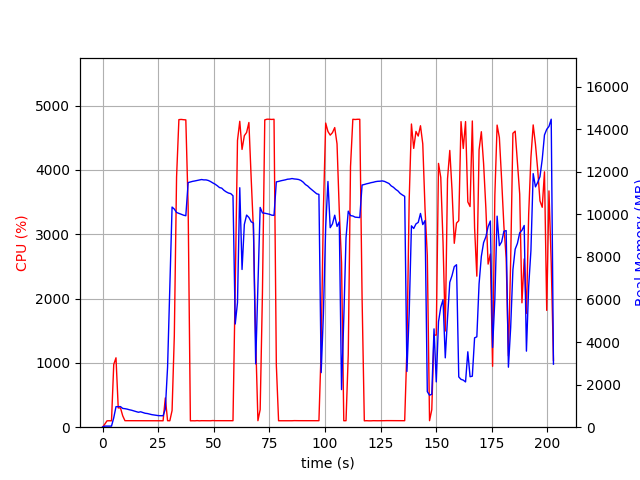

Source data for this figure (header and first rows):
elapsed_time, nproc, cpu, mem_real, mem_virtual
4.506111145019531e-05, 1, 0.0, 8.871, 2861
1.006, 1, 47.7, 51.36, 648.5
2.014, 1, 99.3, 51.36, 648.5
3.021, 1, 100.3, 51.36, 648.5
4.028, 1, 99.3, 51.36, 648.5
5.035, 1, 975.7, 442, 4430
6.045, 1, 1079, 963.1, 5003
7.053, 1, 299.6, 963.1, 5003
8.061, 1, 300.5, 967.5, 5003
9.068, 1, 176.8, 882.3, 5003
10.08, 1, 101.3, 869.2, 5003
11.08, 1, 101.3, 848.5, 5003
12.09, 1, 101.3, 818.6, 5003
13.1, 1, 100.4, 795.8, 5003
14.1, 1, 101.3, 761.6, 5003
15.11, 1, 101.3, 732, 5003
16.12, 1, 100.3, 702, 5003
17.12, 1, 100.2, 723.8, 5003
18.13, 1, 100.2, 689.2, 5003
19.14, 1, 101.1, 655.1, 5003
20.15, 1, 101.1, 641.9, 5003
21.16, 1, 102.0, 616.1, 5003
22.17, 1, 101.1, 589.3, 5003
23.18, 1, 101.2, 573.9, 5003
24.19, 1, 100.1, 561.9, 5003
25.2, 1, 101.0, 542.7, 5003
26.2, 1, 100.1, 542.7, 5003
27.21, 1, 100.0, 537.7, 5003
28.22, 1, 455.7, 853.3, 6875
29.23, 1, 101.0, 2827, 36141
30.24, 1, 100.0, 6643, 36141
31.25, 1, 259.6, 10339, 36141
32.26, 1, 1421, 10245, 36141
33.27, 1, 3888, 10086, 36141
34.32, 1, 4783, 10045, 36141
35.36, 1, 4786, 10003, 36141
36.39, 1, 4782, 9959, 36141
37.43, 1, 4779, 9932, 36141
38.48, 1, 3431, 11490, 37650
39.48, 1, 99.3, 11519, 37650
40.49, 1, 100.2, 11548, 37650
41.5, 1, 99.2, 11566, 37650
42.51, 1, 102.3, 11591, 37650
43.51, 1, 99.3, 11612, 37650
44.52, 1, 101.3, 11633, 37650
45.53, 1, 101.3, 11616, 37650
46.53, 1, 101.3, 11616, 37650
47.54, 1, 101.3, 11589, 37650
48.55, 1, 100.2, 11538, 37650
49.56, 1, 103.2, 11474, 37650
50.56, 1, 101.3, 11417, 37650
51.57, 1, 101.3, 11342, 37650
52.58, 1, 102.1, 11256, 37650
53.59, 1, 100.2, 11228, 37650
54.6, 1, 103.0, 11125, 37650
55.61, 1, 101.1, 11053, 37650
56.62, 1, 102.0, 10998, 37650
57.62, 1, 100.2, 10971, 37650
58.63, 1, 101.1, 10871, 37650
59.64, 1, 2193, 4847, 37662
... 141 more rows
